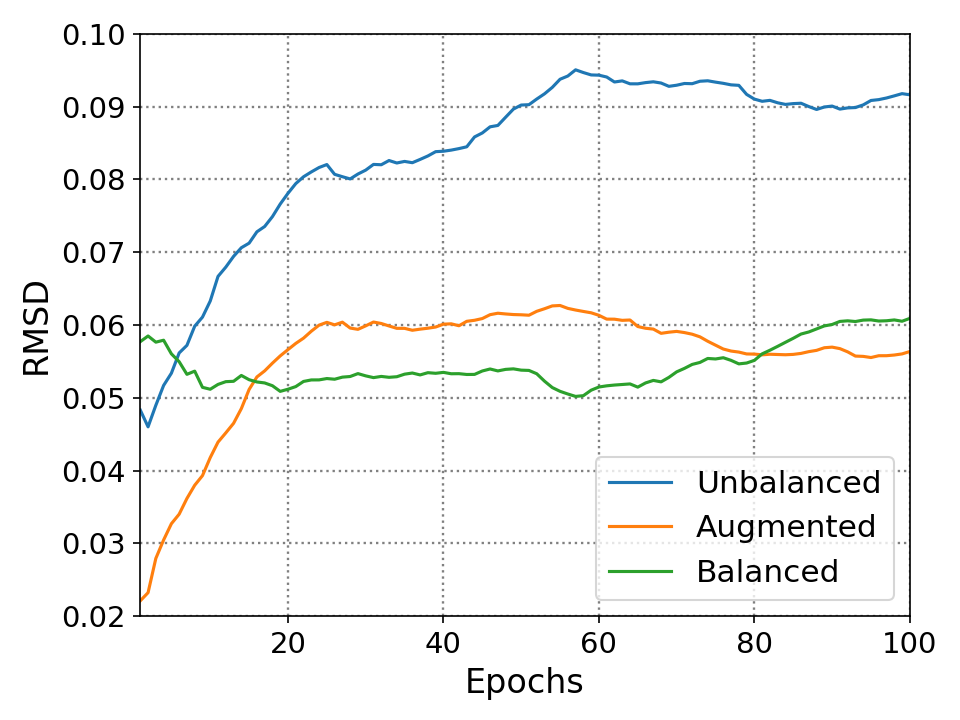

The data file committed next to this chart (first rows):
0.0, 0.0483, 0.0221, 0.0577
1.0, 0.0253, 0.0333, 0.0655
2.0, 0.0756, 0.0703, 0.05
3.0, 0.0762, 0.0532, 0.0603
4.0, 0.0685, 0.0528, 0.0392
5.0, 0.0812, 0.0458, 0.0452
6.0, 0.0666, 0.0556, 0.0376
7.0, 0.0835, 0.0543, 0.0576
8.0, 0.0723, 0.0512, 0.0314
9.0, 0.0832, 0.0641, 0.0488
10.0, 0.0971, 0.063, 0.0578
11.0, 0.0794, 0.0566, 0.0556
12.0, 0.0827, 0.0583, 0.0527
13.0, 0.0813, 0.0667, 0.0603
14.0, 0.0769, 0.0748, 0.0472
15.0, 0.0868, 0.0683, 0.0494
16.0, 0.0801, 0.0612, 0.0508
17.0, 0.0871, 0.0643, 0.0482
18.0, 0.0921, 0.0647, 0.0439
19.0, 0.0914, 0.0644, 0.0538
20.0, 0.0914, 0.0651, 0.0548
21.0, 0.0888, 0.0647, 0.0586
22.0, 0.087, 0.0677, 0.0543
23.0, 0.0871, 0.0675, 0.0525
24.0, 0.0857, 0.0638, 0.0543
25.0, 0.0686, 0.0569, 0.0517
26.0, 0.0774, 0.0637, 0.0554
27.0, 0.0773, 0.0523, 0.0537
28.0, 0.0868, 0.0578, 0.0569
29.0, 0.0861, 0.0642, 0.0502
30.0, 0.0891, 0.0651, 0.0506
31.0, 0.0816, 0.0584, 0.0544
32.0, 0.0878, 0.0568, 0.0517
33.0, 0.0792, 0.0566, 0.0536
34.0, 0.0844, 0.0595, 0.0564
35.0, 0.0807, 0.0569, 0.0548
36.0, 0.0868, 0.0608, 0.0508
37.0, 0.0875, 0.0607, 0.0562
38.0, 0.0891, 0.0612, 0.0526
39.0, 0.0844, 0.0636, 0.0546
40.0, 0.0854, 0.0606, 0.0516
41.0, 0.0861, 0.0575, 0.0534
42.0, 0.0867, 0.066, 0.0522
43.0, 0.098, 0.0619, 0.0533
44.0, 0.0913, 0.063, 0.0579
45.0, 0.0948, 0.0662, 0.0564
46.0, 0.0891, 0.0634, 0.0513
47.0, 0.0987, 0.0606, 0.0558
48.0, 0.0997, 0.0607, 0.0546
49.0, 0.0952, 0.0611, 0.0522
50.0, 0.0907, 0.0608, 0.0534
51.0, 0.098, 0.0667, 0.0492
52.0, 0.0982, 0.0654, 0.0431
53.0, 0.1006, 0.0661, 0.0435
54.0, 0.1038, 0.0632, 0.0462
55.0, 0.0982, 0.0587, 0.0472
56.0, 0.1027, 0.06, 0.0472
57.0, 0.0913, 0.0601, 0.0512
58.0, 0.0914, 0.06, 0.0578
59.0, 0.094, 0.0582, 0.0554
60.0, 0.0918, 0.0561, 0.0531
... 39 more rows
